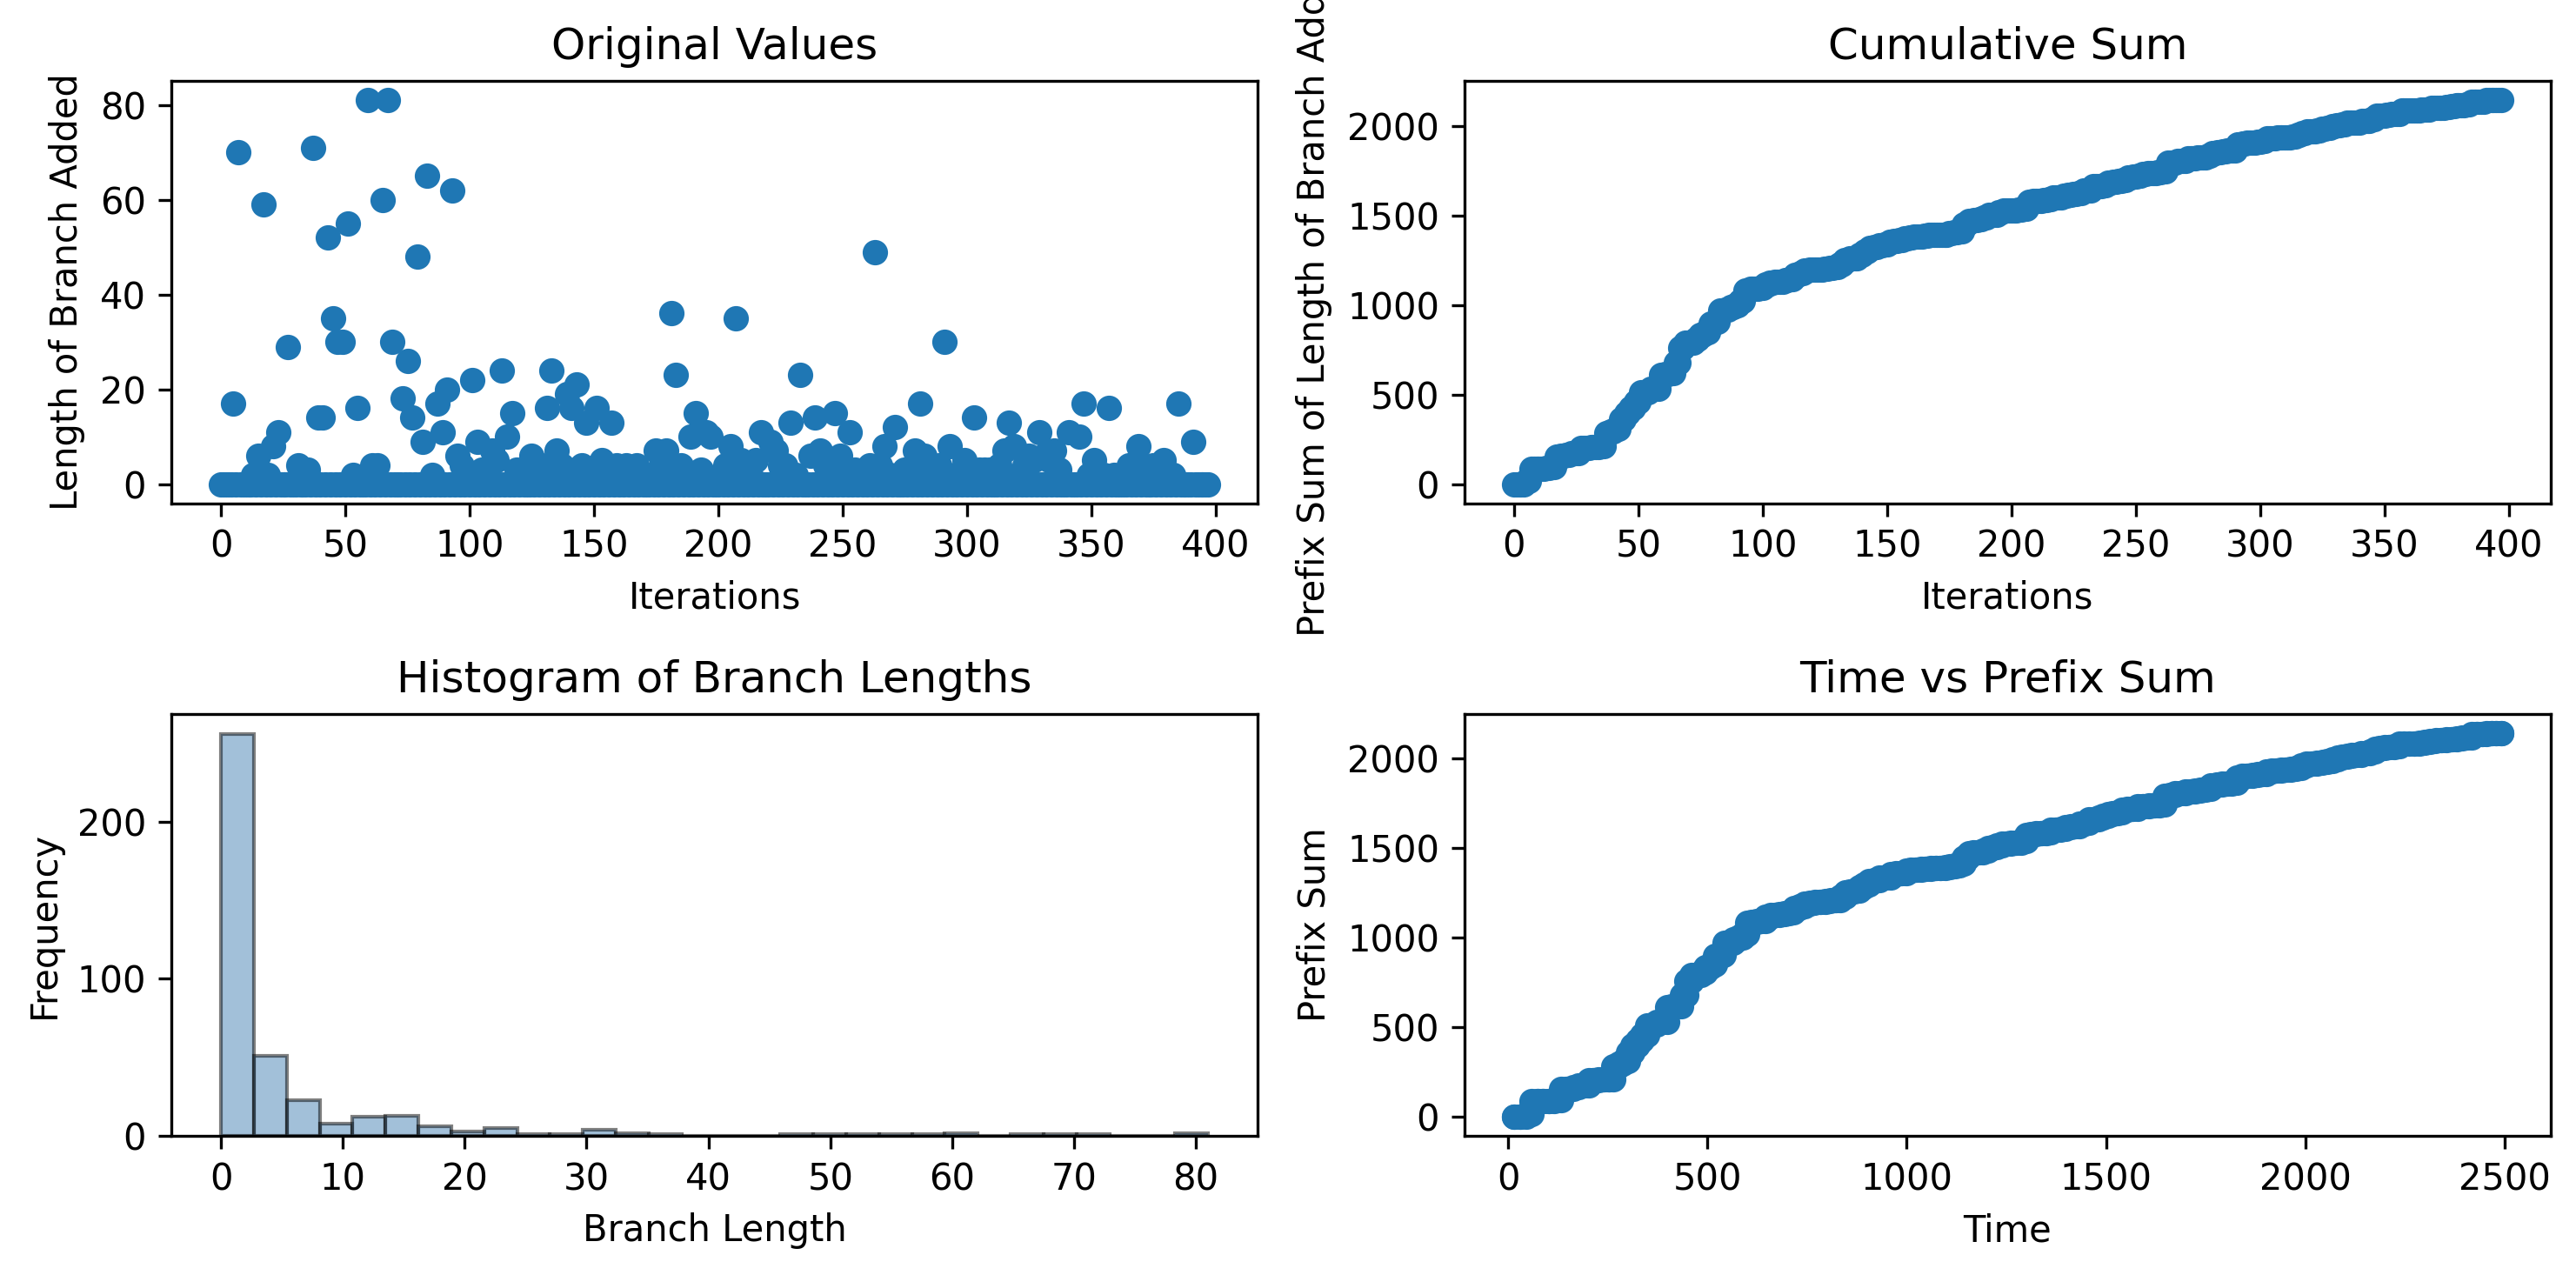

The file beside this chart, header and first rows:
0, 0, 0, 0, 0, 17, 0, 70, 0, 0, 0, 0, 0, 2, 0, 6, 0, 59, 0, 2, 0, 8, 0, 11
14.43, 14.43, 29.39, 29.39, 44.62, 44.62, 58.85, 59.17, 73.64, 73.64, 87.58, 87.58, 101.2, 101.5, 116, 116.4, 131.4, 131.8, 146.6, 146.9, 162.2, 162.2, 176.5, 176.8
